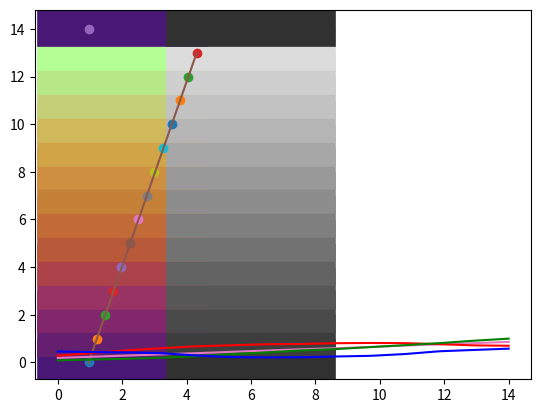

Reproduce this figure in Python.


def cbox(i, gray=False, spectrum="alternate", reverse=False, as255=False, alpha=None, **kwargs):
    """
    Access a modular list of colors for plotting.
    Defines colours using rgb.

    :param i: (int), index to access color
    :param gray: (bool), if true then color is return as grayscale value
    :param spectrum: (str), choice of spectrum to use
    :param reverse: (bool), reverses the color order
    :param kwargs:
    :return:
    """

    CD = {}
    CD['dark blue'] = (0.0, 0.0, 0.55)  # 0
    CD['greenish blue'] = (0.12, .8, .8)  # 10
    CD['dark green'] = (0.15, 0.35, 0.0)  # 1
    CD['yellow'] = (1.0, 1.0, 0.0)  # 6
    CD['orangish yellow'] = (1.0, 0.9, 0.1)  # 6
    CD['dark red'] = (0.73, 0.0, 0.0)  # 2
    CD['dark purple'] = (0.8, 0.0, 0.8)  # 3
    CD['light green'] = (0.49, 0.64, 0.0)  # 4
    CD['orange'] = (1.0, 0.5, 0.0)  # 5
    CD['light blue'] = (0.5, 0.85, 1.0)  # 6
    CD['pink'] = (1.0, 0.8, 0.8)  # 7
    CD['brown'] = (0.5, 0.3, 0.0)  # 8
    CD['red'] = (0.9, 0.0, 0.0)  # 9

    CD['bluey purple'] = (0.8, 0.85, 1.0)  # 12

    CD['dark gray'] = (0.25, 0.25, 0.25)  #
    CD['mid gray'] = (0.5, 0.5, 0.5)  #
    CD['light gray'] = (0.75, 0.75, 0.75)  #
    CD['dark grey'] = (0.25, 0.25, 0.25)  #
    CD['mid grey'] = (0.5, 0.5, 0.5)  #
    CD['light grey'] = (0.75, 0.75, 0.75)  #
    CD['black5'] = (0.05, 0.05, 0.05)  #
    CD['black'] = (0.0, 0.0, 0.0)  #
    CD['white'] = (1.0, 1.0, 1.0)  #

    if isinstance(i, int):
        i = i
    elif isinstance(i, float):
        i = int(i)
    elif isinstance(i, str):
        dat = CD[i]
        return dat
    if spectrum == "alternate":
        order = ['dark blue', 'orange', 'light blue', 'dark purple', 'dark green',
                 'bluey purple', 'dark red', 'light green', 'pink', 'brown',
                 'red', 'yellow', 'greenish blue', 'dark gray',
                 'mid gray', 'light gray']
    elif spectrum == "lighten":
        order = ['dark blue', 'dark green', 'dark red', 'brown',
                 'light green', 'orange', 'light blue', 'pink', 'dark purple',
                 'red', 'greenish blue', 'bluey purple', 'yellow',
                 'dark gray', 'mid gray', 'light gray']
    elif spectrum == 'dots':
        order = ['dark blue', 'yellow', 'light blue', 'dark purple', 'dark green', 'orange',
                 'bluey purple', 'dark red', 'light green', 'pink', 'brown',
                 'red', 'greenish blue', 'dark gray',
                 'mid gray', 'light gray']
    elif spectrum == "traffic":
        order = ['dark green', 'orange', 'red']
    else:  # warnings
        order = ['light green', 'orangish yellow', 'orange', 'red', 'black', 'dark gray']

    index = i % len(order)
    if reverse:
        index = len(order) - index - 1
    rgb = CD[order[index]]

    gray_value = 0.299 * rgb[0] + 0.587 * rgb[1] + 0.114 * rgb[2]  # calculate the gray scale value

    if gray:
        return gray_value, gray_value, gray_value
    if as255:
        rgb = [int(rgb[0] * 255), int(rgb[1] * 255), int(rgb[2] * 255)]
    if alpha:
        rgb = list(rgb)
        rgb.append(alpha)
    return rgb


def spectra(i, **kwargs):
    """
    Define colours by number.
    Can be plotted either in order of gray scale or in the 'best' order for
    having a strong gray contrast for only three or four lines
    :param i: the index to access a colour
    """
    ordered = kwargs.get('ordered', False)
    options = kwargs.get('options', 'best')
    gray = kwargs.get('gray', False)
    CD = {}
    CD['dark blue'] = (1.0, 0.0, 0.55)  # 0
    CD['dark green'] = (0.15, 0.35, 0.0)  # 1
    CD['dark red'] = (0.73, 0.0, 0.0)  # 2
    CD['dark purple'] = (0.8, 0.0, 0.8)  # 3
    CD['light green'] = (0.49, 0.64, 0.0)  # 4
    CD['orange'] = (1.0, 0.5, 0.0)  # 5
    CD['light blue'] = (0.5, 0.85, 1.0)  # 6
    CD['pink'] = (1.0, 0.8, 0.8)  # 7
    CD['brown'] = (0.5, 0.3, 0.0)  # 8
    CD['red'] = (0.9, 0.0, 0.0)  # 9
    CD['greenish blue'] = (0.12, .8, .8)  # 10
    CD['bluey purple'] = (0.8, 0.85, 1.0)  # 12
    CD['yellow'] = (1.0, 1.0, 0.0)  # 6
    CD['dark gray'] = (0.25, 0.25, 0.25)  #
    CD['mid gray'] = (0.5, 0.5, 0.5)  #
    CD['light gray'] = (0.75, 0.75, 0.75)  #
    CD['black5'] = (0.05, 0.05, 0.05)  #
    CD['black'] = (0.0, 0.0, 0.0)  #
    CD['white'] = (1.0, 1.0, 1.0)  #

    if isinstance(i, int):
        i = i
    elif isinstance(i, float):
        i = int(i)
    elif isinstance(i, str):
        dat = CD[i]
        return dat

    DtoL = ['dark blue', 'dark green', 'dark red', 'brown',
            'light green', 'orange', 'light blue', 'pink', 'dark purple',
            'red', 'greenish blue', 'bluey purple', 'yellow',
            'dark gray', 'mid gray', 'light gray']
    Best = ['dark blue', 'orange', 'light blue', 'dark purple', 'dark green',
            'bluey purple', 'dark red', 'light green', 'pink', 'brown',
            'red', 'yellow', 'greenish blue', 'dark gray',
            'mid gray', 'light gray']
    Dots = ['dark blue', 'yellow', 'light blue', 'dark purple', 'dark green', 'orange',
            'bluey purple', 'dark red', 'light green', 'pink', 'brown',
            'red', 'greenish blue', 'dark gray',
            'mid gray', 'light gray']
    # ll = [0, 5, 2, 4, 1, 6, 3, 7, 8, 11, 9, 12, 10, 13, 14, 15]  # change 11 w 5

    ind = i % len(Best)
    dat = CD[Best[ind]]
    col = Best[ind]
    if ordered:  # if ordered is true then the colours are accessed from darkest to lightest
        ind = i % len(DtoL)
        dat = CD[DtoL[ind]]
        col = DtoL[ind]
    if options == "dots":
        ind = i % len(Dots)
        dat = CD[Dots[ind]]
        col = Dots[ind]
    if options == "ordered":
        ind = i % len(DtoL)
        dat = CD[DtoL[ind]]
        col = DtoL[ind]

    gray_value = 0.299 * dat[0] + 0.587 * dat[1] + 0.114 * dat[2]  # calculate the gray scale value

    if gray:
        return gray_value, gray_value, gray_value

    return dat


#
# def assessClassicColours():
#     cl = ['b', 'g', 'r', 'm', 'y', 'k', 'ivory', 'orange']
#     cc = ColorConverter()  # ColorConverter from matplotlib
#     for ss in cl:
#         print(ss)
#         col = cc.to_rgb(ss)
#         print(col)
#         gray = 0.299 * col[0] + 0.587 * col[1] + 0.114 * col[2]
#         print(gray)
#
#
# def plotter():
#     cs = 16
#     for j in range(cs):
#         a = np.arange(0, 10, 1)
#         b = 0.1 * np.ones(10)
#         # plt.plot(a, b + j, c=cbox('red', ordered=True), lw=30)
#         # plt.plot(a, b + j, c=cbox(j, ordered=True), lw=30)
#         plt.plot(a, b + j, c=cbox(j, ordered=False), lw=30)
#     plt.show()
#
#
# def checkGreys():
#     cs = 16
#     for j in range(cs):
#         a = np.arange(0, 5, 1)
#         b = 0.1 * np.ones(5)
#         # plt.plot(a, b + j, c=cbox('red', ordered=True), lw=30)
#         # plt.plot(a, b + j, c=cbox(j, ordered=True), lw=30)
#         col = cbox(j, ordered=False)
#         gray = 0.299 * col[0] + 0.587 * col[1] + 0.114 * col[2]
#         plt.plot(a, b + j, c=col, lw=30)
#         d = np.arange(4, 9, 1)
#         print('gray value: ', gray)
#         plt.plot(d, b + j, c=(gray, gray, gray), lw=30)
#     plt.show()

def red_to_yellow(i, gray=False, reverse=False, as255=False, alpha=None):
    rgbs = [[167, 44, 24],
            [175, 65, 33],
            [186, 90, 44],
            [195, 114, 56],
            [206, 141, 69],
            [217, 168, 83],
            [230, 197, 98],
            [242, 224, 112],
            [253, 250, 125]]
    ind = i % len(rgbs)
    if reverse:
        ind = len(rgbs) - ind - 1
    rgb = rgbs[ind]

    gray_value = (0.299 * rgb[0] + 0.587 * rgb[1] + 0.114 * rgb[2]) / 255  # calculate the gray scale value

    if gray:
        return gray_value, gray_value, gray_value
    if not as255:
        rgb = [float(rgb[0]) / 255, float(rgb[1]) / 255, float(rgb[2]) / 255]
    if alpha:
        rgb = list(rgb)
        rgb.append(alpha)
    return rgb


def get_len_red_to_yellow():
    return 9


def get_colors(scheme):
    if scheme == 'purple2green':
        rgbs = [
            [73, 23, 118],  # 0
            [100, 32, 111],
            [130, 39, 108],
            [153, 51, 99],  # 3
            [173, 67, 74],  # 4
                [184, 89, 58],  # 5
                [195, 107, 54],  # 6
                [198, 129, 56],  # 7
                [206, 143, 64],  # 8
                [209, 164, 71],
                [207, 185, 90],
                [196, 207, 120],
                [183, 233, 134],
                [179, 255, 148],
                ]
    elif scheme == 'purple2yellow':
        rgbs = [
            [73, 15, 96],
            [70, 44, 159],
            [113, 62, 146],
            [173, 74, 126],
            [195, 102, 120],
            [234, 129, 87],
            [250, 165, 62],
            [250, 202, 72],
            [251, 238, 95],
        ]
    else:
        raise ValueError("scheme must be 'purple2green', 'purple2yellow'")
    return rgbs

def color_by_scheme(scheme, i, gray=False, reverse=False, as255=False, alpha=None):

    rgbs = get_colors(scheme)
    ind = i % len(rgbs)
    if reverse:
        ind = len(rgbs) - ind - 1
    rgb = rgbs[ind]

    if gray:
        gray_value = (0.299 * rgb[0] + 0.587 * rgb[1] + 0.114 * rgb[2]) / 255  # calculate the gray scale value
        return gray_value, gray_value, gray_value
    if not as255:
        rgb = [float(rgb[0]) / 255, float(rgb[1]) / 255, float(rgb[2]) / 255]
    if alpha:
        rgb = list(rgb)
        rgb.append(alpha)
    return rgb


def get_len_purple_to_green():
    return 12


def show_cbox_in_gray():
    import numpy as np
    import matplotlib.pyplot as plt
    cs = 16
    for j in range(cs):
        a = np.arange(0, 5, 1)
        b = 0.1 * np.ones(5)
        # plt.plot(a, b + j, c=cbox('red', ordered=True), lw=30)
        # plt.plot(a, b + j, c=cbox(j, ordered=True), lw=30)
        col = cbox(j, ordered=False)
        gray = 0.299 * col[0] + 0.587 * col[1] + 0.114 * col[2]
        plt.plot(a, b + j, c=col, lw=30)
        d = np.arange(4, 9, 1)
        print('gray value: ', gray)
        plt.plot(d, b + j, c=(gray, gray, gray), lw=30)

    plt.show()

def show_in_gray(scheme):
    import numpy as np
    import matplotlib.pyplot as plt
    rgbs = get_colors(scheme)
    cs = 16
    gs = []
    for j in range(len(rgbs) + 1):
        a = np.arange(0, 5, 1)
        b = 0.1 * np.ones(5)
        # plt.plot(a, b + j, c=cbox('red', ordered=True), lw=30)
        # plt.plot(a, b + j, c=cbox(j, ordered=True), lw=30)
        col = color_by_scheme(scheme, j)
        gray = 0.299 * col[0] + 0.587 * col[1] + 0.114 * col[2]
        plt.plot(a, b + j, c=col, lw=30)
        d = np.arange(4, 9, 1)
        print('gray value: ', gray)
        plt.plot(d, b + j, c=(gray, gray, gray), lw=30)
        plt.plot(gray * 5, j, 'o')
        gs.append(gray)
    plt.plot([gs[0] * 5, gs[-2] * 5], [0, len(rgbs) - 1])
    plt.show()


def color_by_interp(scheme, val, gray=False, reverse=False, as255=False, alpha=None):
    import numpy as np
    rgbs = np.array(get_colors(scheme))
    if reverse:
        rgbs = rgbs[::-1]
    xs = np.linspace(0, 1, len(rgbs))
    r = np.interp(val, xs, rgbs[:, 0])
    g = np.interp(val, xs, rgbs[:, 1])
    b = np.interp(val, xs, rgbs[:, 2])
    rgb = [r, g, b]
    if gray:
        gray_value = (0.299 * rgb[0] + 0.587 * rgb[1] + 0.114 * rgb[2]) / 255  # calculate the gray scale value
        return gray_value, gray_value, gray_value
    if not as255:
        rgb = [rgb[0] / 255, rgb[1] / 255, rgb[2] / 255]
    if alpha:
        rgb = list(rgb)
        rgb.append(alpha)
    return rgb


def show_interp_gray_val(scheme):
    import numpy as np
    import matplotlib.pyplot as plt
    xs = np.linspace(0, 1, 100)
    rrr = get_colors(scheme)
    grays = color_by_interp(scheme, xs, gray=True)

    rgbs = color_by_interp(scheme, xs)
    xs *= len(rrr)
    plt.plot(xs, grays[0])
    plt.plot(xs, rgbs[0], c='r')
    plt.plot(xs, rgbs[1], c='g')
    plt.plot(xs, rgbs[2], c='b')
    plt.show()



if __name__ == '__main__':
    show_in_gray('purple2green')
    show_interp_gray_val('purple2green')
    # show_in_gray('purple2yellow')
    # for i in range(10):
    #     print(purple_to_green(i, True))